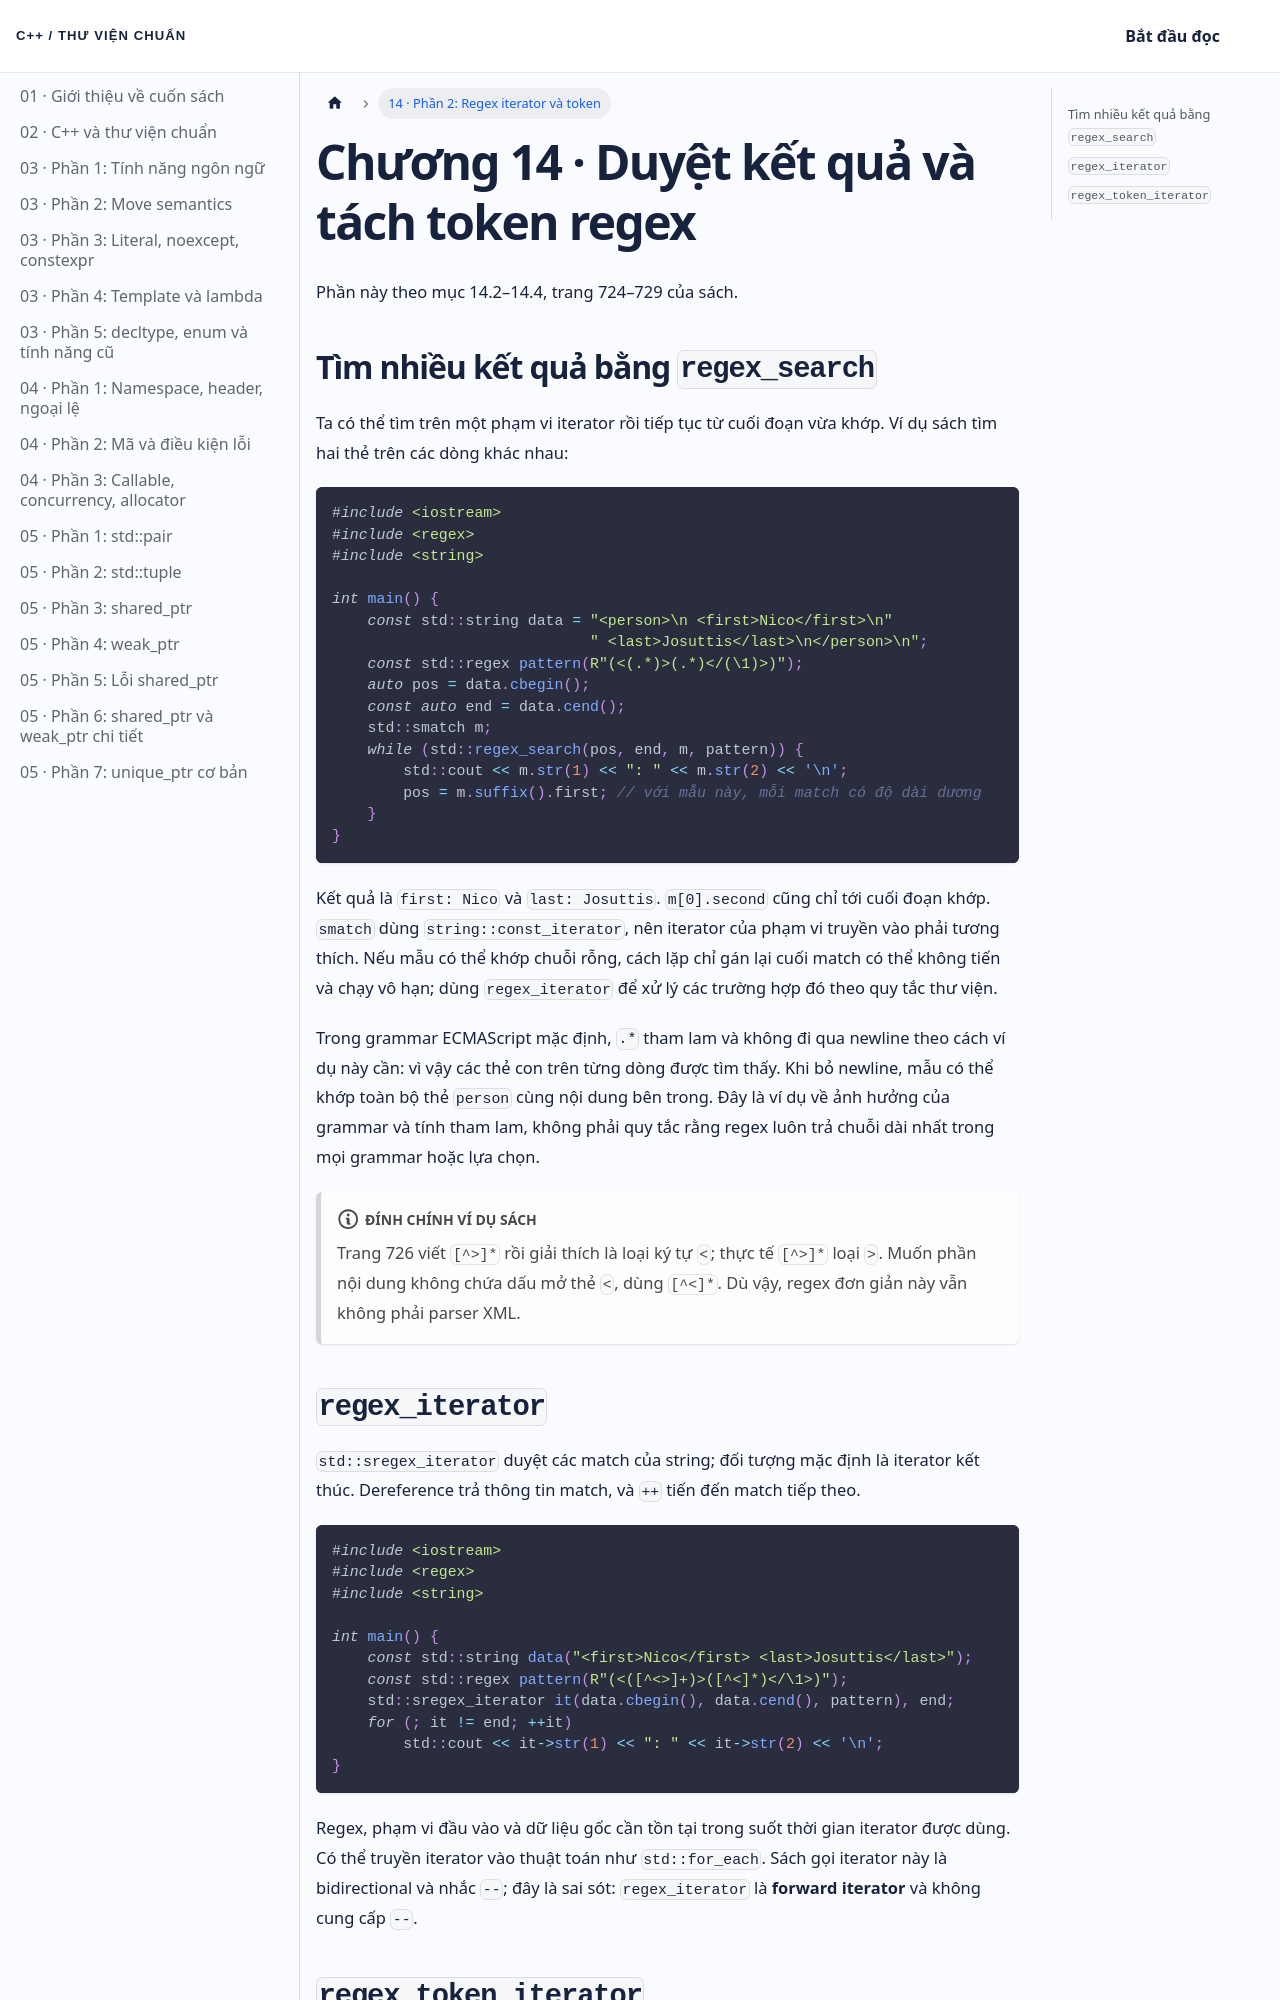

repository: NThanhPhat2K3/cpp-standard-library-vietnamese · page: docs/chuong-14-phan-2/index.html · generator: docusaurus

---
id: chuong-14-phan-2
title: 'Chương 14 · Duyệt kết quả và tách token regex'
---

Phần này theo mục 14.2–14.4, trang 724–729 của sách.

## Tìm nhiều kết quả bằng `regex_search`

Ta có thể tìm trên một phạm vi iterator rồi tiếp tục từ cuối đoạn vừa khớp. Ví dụ sách tìm hai thẻ trên các dòng khác nhau:

```cpp
#include <iostream>
#include <regex>
#include <string>

int main() {
    const std::string data = "<person>\n <first>Nico</first>\n"
                             " <last>Josuttis</last>\n</person>\n";
    const std::regex pattern(R"(<(.*)>(.*)</(\1)>)");
    auto pos = data.cbegin();
    const auto end = data.cend();
    std::smatch m;
    while (std::regex_search(pos, end, m, pattern)) {
        std::cout << m.str(1) << ": " << m.str(2) << '\n';
        pos = m.suffix().first; // với mẫu này, mỗi match có độ dài dương
    }
}
```

Kết quả là `first: Nico` và `last: Josuttis`. `m[0].second` cũng chỉ tới cuối đoạn khớp. `smatch` dùng `string::const_iterator`, nên iterator của phạm vi truyền vào phải tương thích. Nếu mẫu có thể khớp chuỗi rỗng, cách lặp chỉ gán lại cuối match có thể không tiến và chạy vô hạn; dùng `regex_iterator` để xử lý các trường hợp đó theo quy tắc thư viện.

Trong grammar ECMAScript mặc định, `.*` tham lam và không đi qua newline theo cách ví dụ này cần: vì vậy các thẻ con trên từng dòng được tìm thấy. Khi bỏ newline, mẫu có thể khớp toàn bộ thẻ `person` cùng nội dung bên trong. Đây là ví dụ về ảnh hưởng của grammar và tính tham lam, không phải quy tắc rằng regex luôn trả chuỗi dài nhất trong mọi grammar hoặc lựa chọn.

:::note Đính chính ví dụ sách
Trang 726 viết `[^>]*` rồi giải thích là loại ký tự `<`; thực tế `[^>]*` loại `>`. Muốn phần nội dung không chứa dấu mở thẻ `<`, dùng `[^<]*`. Dù vậy, regex đơn giản này vẫn không phải parser XML.
:::
